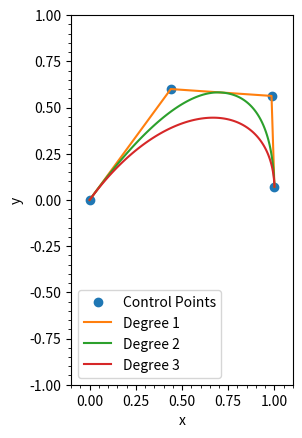

Recreate this plot in Python.
#!/usr/bin/env python
import numpy as np
from scipy.interpolate import splev


def bspline(cv, degree=3, periodic=False):
    """ return a function that defines a bezier spline
        cv :      an array of control points
        degree:   degree of the polynomial curve
        periodic: True - closed curve
                  False - open curve
        adopted from http://stackoverflow.com/a/35007804
    """
    # If periodic, extend the point array by count+degree+1
    cv = np.array(cv)
    count = cv.shape[0]
    if periodic:
        factor, fraction = divmod(count + degree + 1, count)
        cv = np.concatenate((cv,) * factor + (cv[:fraction],))
        count = len(cv)
        degree = np.clip(degree, 1, degree)
    # If opened, prevent degree from exceeding count-1
    else:
        degree = np.clip(degree, 1, count - 1)
    # Calculate knot vector
    if periodic:
        kv = np.arange(0 - degree, count + degree + degree - 1, dtype='int')
    else:
        kv = np.array([0] * degree + list(range(count - degree + 1)) + [count - degree] * degree, dtype='int')

    def spl(u, normalize=True):
        """normalize： normalize the parameter u so, u=1 at the end of the curve"""
        # Calculate result
        u = np.array(u)
        if normalize:
            if periodic:
                u *= count - degree - 1
            else:
                u *= count - degree
        points = np.zeros((len(u), cv.shape[1]))
        for i in range(cv.shape[1]):
            points[:, i] = splev(u, (kv, cv[:, i], degree))
        return points

    return spl


if __name__ == '__main__':
    import matplotlib.pyplot as plt

    n_cpoints = 4
    sep = 1 / (n_cpoints - 2)
    cv = np.zeros((n_cpoints, 2))
    for i in range(1, n_cpoints - 1):
        cv[i, 0] = np.random.random() * sep + sep * (i - 1)
    cv[-1, 0] = 1
    cv[1:, 1] = np.random.random(cv.shape[0] - 1) * 2 - 1

    plt.plot(cv[:, 0], cv[:, 1], 'o', label='Control Points')

    us = np.linspace(0, 1, 100)
    for d in range(1, 4):
        res = bspline(cv, degree=d, periodic=False)(us)
        x = res[:, 0]
        y = res[:, 1]
        plt.plot(x, y, '-', label='Degree %s' % d)

    plt.minorticks_on()
    plt.legend()
    plt.xlabel('x')
    plt.ylabel('y')
    plt.xlim(-0.1, 1.1)
    plt.ylim(-1, 1)
    plt.gca().set_aspect('equal', adjustable='box')
    plt.show()
